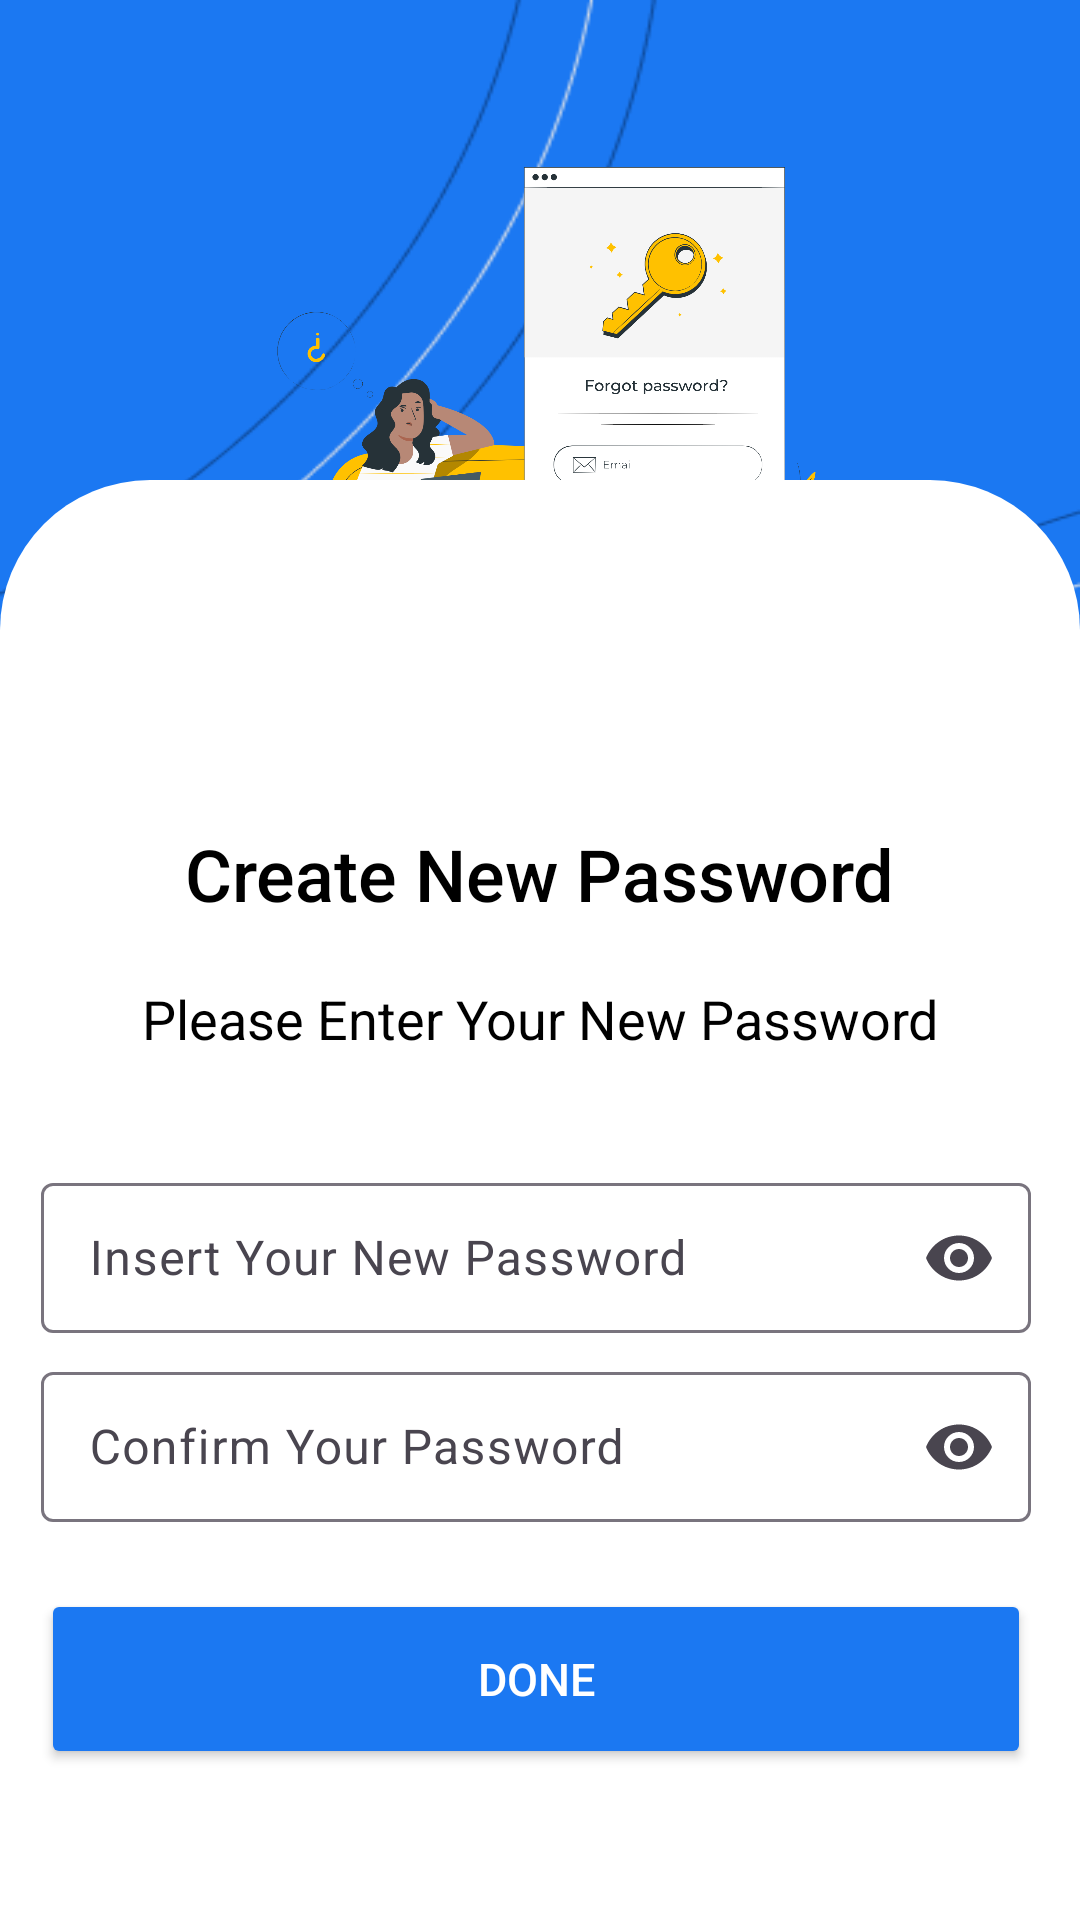

Reconstruct the res/layout file that produces this screen, plus the resources it refers to.
<!-- AndroidManifest.xml: application theme Theme.MyBimo -->
<!-- res/layout/activity_new_password.xml -->
<?xml version="1.0" encoding="utf-8"?>
<androidx.constraintlayout.widget.ConstraintLayout xmlns:android="http://schemas.android.com/apk/res/android"
    xmlns:app="http://schemas.android.com/apk/res-auto"
    xmlns:tools="http://schemas.android.com/tools"
    android:id="@+id/main"
    android:layout_width="match_parent"
    android:layout_height="match_parent"
    android:background="@drawable/bg_blue"
    tools:context="auth.NewPassword">

    <ImageView
        android:id="@+id/icon_forgot"
        android:layout_width="match_parent"
        android:layout_height="210dp"
        android:layout_marginTop="36dp"
        android:src="@drawable/ic_forgot"
        app:layout_constraintEnd_toEndOf="parent"
        app:layout_constraintStart_toStartOf="parent"
        app:layout_constraintTop_toTopOf="parent"
        tools:ignore="MissingConstraints" />
    <ImageView
        android:id="@+id/rounded"
        android:layout_width="match_parent"
        android:layout_height="480dp"
        android:src="@drawable/rounded_border_login"
        app:layout_constraintBottom_toBottomOf="parent"
        app:layout_constraintEnd_toEndOf="parent"
        app:layout_constraintHorizontal_bias="1.0"
        app:layout_constraintLeft_toLeftOf="parent"
        app:layout_constraintRight_toRightOf="parent"
        app:layout_constraintStart_toStartOf="parent"
        android:layout_marginTop="300dp"/>

    <TextView
        android:layout_width="wrap_content"
        android:layout_height="wrap_content"
        android:layout_alignParentBottom="true"
        android:layout_marginBottom="146dp"
        android:fontFamily="sans-serif"
        android:text="Create New Password"
        android:textColor="@color/black"
        android:textFontWeight="500"
        android:textSize="24sp"
        app:layout_constraintBottom_toBottomOf="parent"
        app:layout_constraintEnd_toEndOf="parent"
        app:layout_constraintStart_toStartOf="parent"
        app:layout_constraintTop_toTopOf="parent"
        app:layout_constraintVertical_bias="0.596" />

    <TextView
        android:layout_width="355dp"
        android:layout_height="43dp"
        android:layout_alignParentBottom="true"
        android:layout_marginBottom="90dp"
        android:fontFamily="sans-serif"
        android:gravity="center"
        android:text="Please Enter Your New Password"
        android:textColor="@color/black"
        android:textFontWeight="400"
        android:textSize="18sp"
        app:layout_constraintBottom_toBottomOf="parent"
        app:layout_constraintEnd_toEndOf="parent"
        app:layout_constraintStart_toStartOf="parent"
        app:layout_constraintTop_toTopOf="parent"
        app:layout_constraintVertical_bias="0.627" />

    <com.google.android.material.textfield.TextInputLayout
        android:id="@+id/newPass"
        app:startIconContentDescription="Password"
        app:layout_constraintBottom_toBottomOf="parent"
        app:layout_constraintEnd_toEndOf="parent"
        app:layout_constraintHorizontal_bias="0.456"
        app:layout_constraintStart_toStartOf="parent"
        app:layout_constraintTop_toTopOf="parent"
        app:layout_constraintVertical_bias="0.62"
        android:layout_width="330dp"
        app:endIconMode="password_toggle"
        android:layout_marginTop="70dp"
        android:layout_height="wrap_content"
        android:hint="Insert Your New Password"
        tools:ignore="MissingConstraints">

        <com.google.android.material.textfield.TextInputEditText
            android:id="@+id/lay_pass"
            android:textColor="@color/black"
            android:textColorHint="@color/black"
            android:layout_width="match_parent"
            android:inputType="textPassword"
            android:layout_height="50dp" />

    </com.google.android.material.textfield.TextInputLayout>
    <com.google.android.material.textfield.TextInputLayout
        android:id="@+id/confirm_pass"
        app:startIconContentDescription="Password"
        app:layout_constraintBottom_toBottomOf="parent"
        app:layout_constraintEnd_toEndOf="parent"
        app:layout_constraintHorizontal_bias="0.456"
        app:layout_constraintStart_toStartOf="parent"
        app:layout_constraintTop_toTopOf="parent"
        app:layout_constraintVertical_bias="0.74"
        android:layout_width="330dp"
        app:endIconMode="password_toggle"
        android:layout_marginTop="75dp"
        android:layout_height="wrap_content"
        android:hint="Confirm Your Password"
        tools:ignore="MissingConstraints">

        <com.google.android.material.textfield.TextInputEditText
            android:id="@+id/lay_confirm_pass"
            android:textColor="@color/black"
            android:textColorHint="@color/black"
            android:layout_width="match_parent"
            android:inputType="textPassword"
            android:layout_height="50dp" />

    </com.google.android.material.textfield.TextInputLayout>


    <Button
        android:id="@+id/btn_done"
        android:layout_width="330dp"
        android:layout_height="60dp"
        android:backgroundTint="#1B78F2"
        android:drawablePadding="5dp"
        android:text="Done"
        android:textColor="@color/white"
        android:textSize="15sp"
        app:layout_constraintBottom_toBottomOf="parent"
        app:layout_constraintEnd_toEndOf="parent"
        app:layout_constraintHorizontal_bias="0.456"
        app:layout_constraintStart_toStartOf="parent"
        app:layout_constraintTop_toTopOf="parent"
        app:layout_constraintVertical_bias="0.913" />


</androidx.constraintlayout.widget.ConstraintLayout>
<!-- resources referenced by this layout -->
<resources>
  <color name="black">#FF000000</color>
  <color name="white">#FFFFFFFF</color>
  <!-- drawable bg_blue: png bitmap (drawable, 19352 bytes) -->
  <!-- drawable ic_forgot: png bitmap (drawable, 352347 bytes) -->
  <!-- drawable rounded_border_login (drawable) -->
  <?xml version="1.0" encoding="utf-8"?>
  <shape xmlns:android="http://schemas.android.com/apk/res/android">
      <corners android:topLeftRadius="50dp"
          android:topRightRadius="50dp"
           /> 
      <solid android:color="@android:color/white" /> 
  </shape>
  <style name="Theme.MyBimo" parent="Base.Theme.MyBimo" />
  <style name="Base.Theme.MyBimo" parent="Theme.Material3.DayNight.NoActionBar">
          
          
      </style>
</resources>
